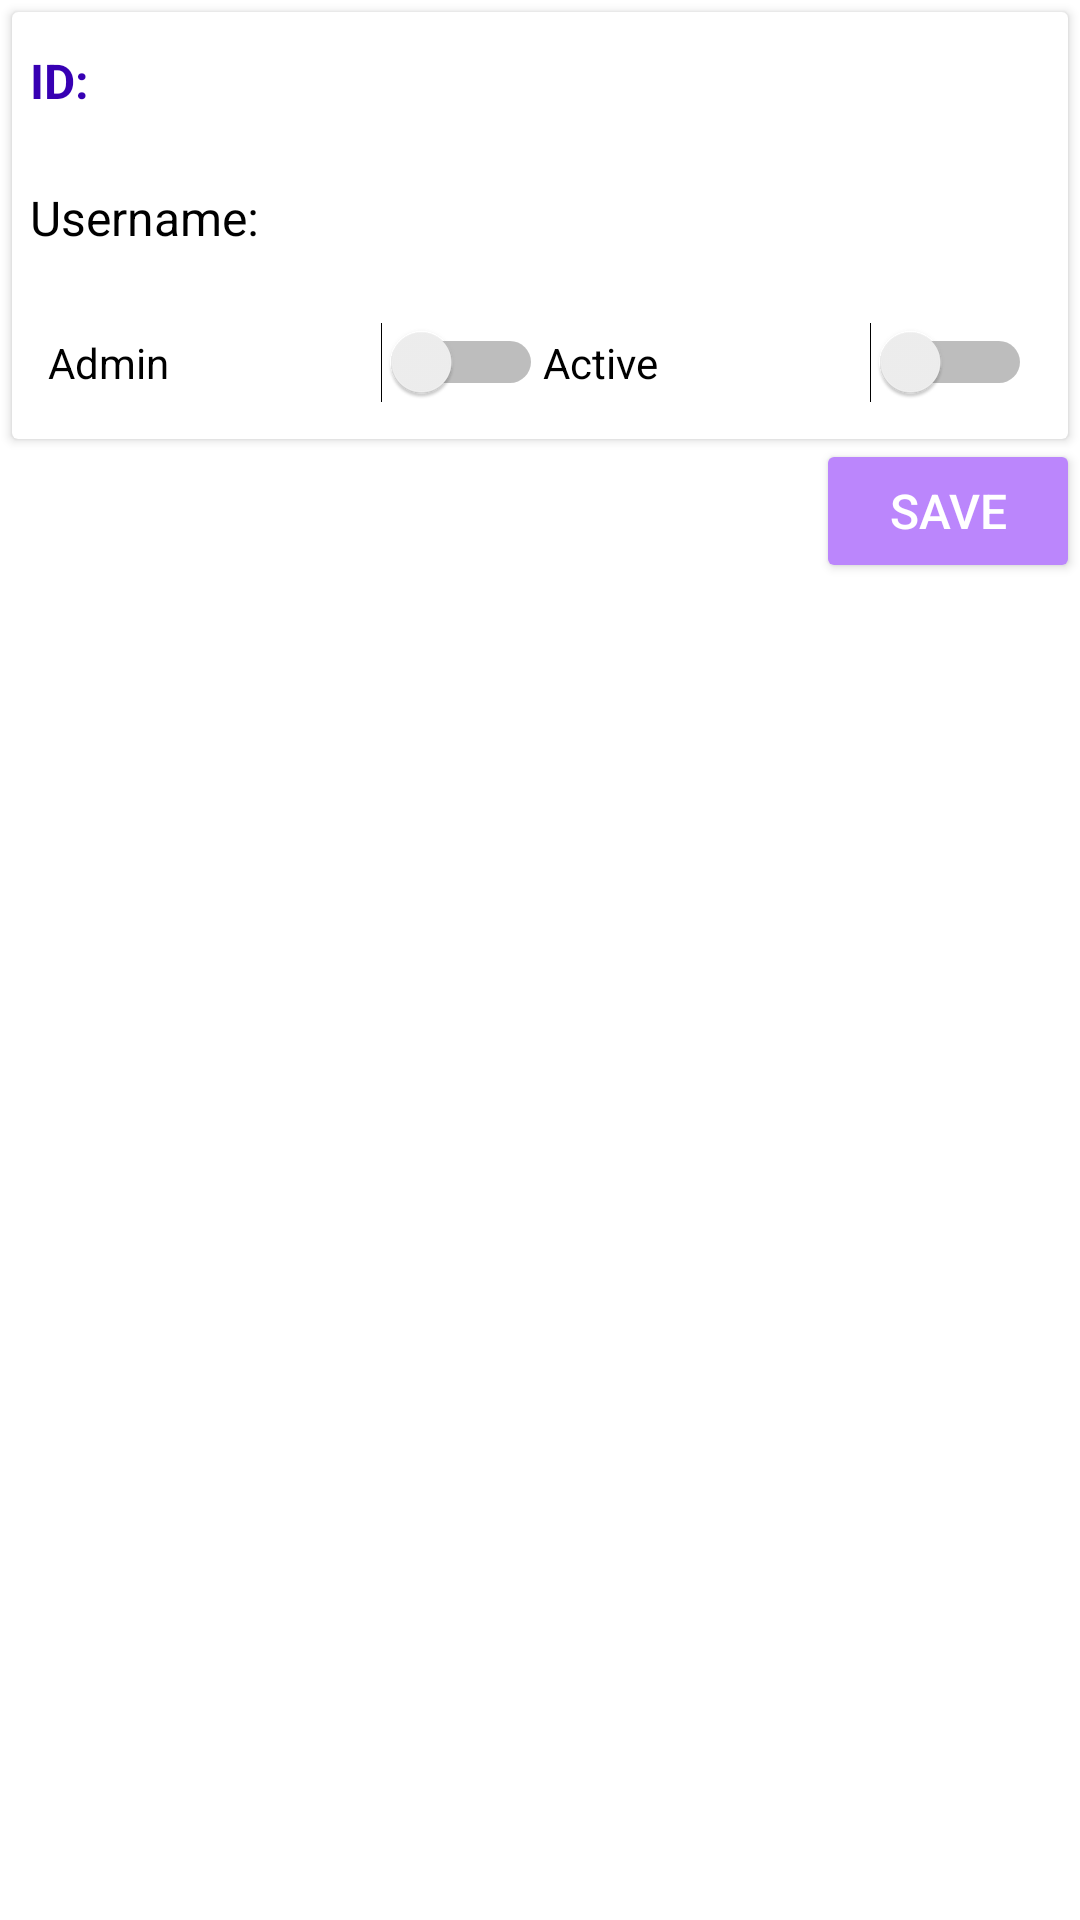

Layout XML and referenced resources for this Android screen:
<!-- AndroidManifest.xml: application theme Theme.SmartLockJava -->
<!-- res/layout/user_item.xml -->
<LinearLayout xmlns:android="http://schemas.android.com/apk/res/android"
    xmlns:tools="http://schemas.android.com/tools"
    android:layout_width="match_parent"
    android:layout_height="wrap_content"
    android:orientation="vertical"
    android:layout_marginTop="8dp"
    android:layout_marginBottom="8dp">

    <androidx.cardview.widget.CardView
        android:layout_width="match_parent"
        android:layout_height="wrap_content"
        android:layout_marginTop="4dp"
        android:layout_marginStart="4dp"
        android:layout_marginEnd="4dp">

        <LinearLayout
            android:layout_width="match_parent"
            android:layout_height="wrap_content"
            android:orientation="vertical">

            <LinearLayout
                android:layout_width="match_parent"
                android:layout_height="wrap_content"
                android:layout_marginStart="6dp"
                android:layout_marginEnd="6dp"
                android:orientation="horizontal">

                <TextView
                    android:layout_width="wrap_content"
                    android:layout_height="wrap_content"
                    android:textSize="16sp"
                    android:text="ID:"
                    android:layout_marginLeft="10dp"
                    android:layout_marginEnd="8dp"
                    android:layout_marginRight="8dp"
                    android:textColor="@color/purple_700"
                    android:textStyle="bold" />

                <TextView
                    android:id="@+id/id"
                    android:layout_width="0dp"
                    android:layout_height="wrap_content"
                    android:textSize="16sp"
                    android:layout_weight="1"
                    android:gravity="start"
                    android:background="@android:color/white"
                    android:padding="12dp"
                    android:textColor="@color/purple_700"
                    android:textStyle="bold" />

            </LinearLayout>

            <LinearLayout
                android:layout_width="match_parent"
                android:layout_height="wrap_content"
                android:layout_marginEnd="6dp"
                android:layout_marginStart="6dp"
                android:orientation="horizontal">

                <TextView
                    android:layout_width="wrap_content"
                    android:layout_height="wrap_content"
                    android:textSize="16sp"
                    android:text="Username:"
                    android:layout_marginLeft="8dp"
                    android:layout_marginEnd="8dp"
                    android:layout_marginRight="8dp"
                    android:textColor="@color/black" />

                <TextView
                    android:id="@+id/username"
                    android:layout_width="0dp"
                    android:layout_height="wrap_content"
                    android:textSize="16sp"
                    android:layout_weight="1"
                    android:gravity="start"
                    android:background="@android:color/white"
                    android:padding="12dp"
                    android:textColor="@color/black"
                    android:textStyle="bold" />

            </LinearLayout>

            
            <LinearLayout
                android:layout_width="match_parent"
                android:layout_height="wrap_content"
                android:orientation="horizontal"
                android:padding="12dp"
                android:gravity="center_vertical">

                <Switch
                    android:id="@+id/isAdmin"
                    android:layout_width="wrap_content"
                    android:layout_height="wrap_content"
                    android:layout_weight="1"
                    android:text="Admin"
                    tools:ignore="UseSwitchCompatOrMaterialXml" />

                <Switch
                    android:id="@+id/activate"
                    android:layout_width="wrap_content"
                    android:layout_height="wrap_content"
                    android:layout_weight="1"
                    android:text="Active"
                    tools:ignore="UseSwitchCompatOrMaterialXml" />


            </LinearLayout>
            

        </LinearLayout>

    </androidx.cardview.widget.CardView>

    <LinearLayout
        android:layout_width="match_parent"
        android:layout_height="wrap_content"
        android:orientation="horizontal"
        android:gravity="end">

        <Button
            android:id="@+id/saveButton"
            android:layout_width="wrap_content"
            android:layout_height="wrap_content"
            android:text="Save"
            android:textColor="@color/white"
            android:textSize="16sp"
            android:gravity="center"
            android:onClick="onUsereEditClicked"
            android:backgroundTint="@color/purple_200"
            tools:ignore="UseSwitchCompatOrMaterialXml" />

    </LinearLayout>

</LinearLayout>
<!-- resources referenced by this layout -->
<resources>
  <color name="black">#FF000000</color>
  <color name="purple_200">#FFBB86FC</color>
  <color name="purple_700">#FF3700B3</color>
  <color name="white">#FFFFFFFF</color>
  <style name="Theme.SmartLockJava" parent="Theme.MaterialComponents.DayNight.DarkActionBar">
          
          <item name="colorPrimary">@color/purple_500</item>
          <item name="colorPrimaryVariant">@color/purple_700</item>
          <item name="colorOnPrimary">@color/white</item>
          
          <item name="colorSecondary">@color/teal_200</item>
          <item name="colorSecondaryVariant">@color/teal_700</item>
          <item name="colorOnSecondary">@color/black</item>
          
          <item name="android:statusBarColor">?attr/colorPrimaryVariant</item>
          
      </style>
  <color name="purple_500">#FF6200EE</color>
  <color name="teal_200">#FF03DAC5</color>
  <color name="teal_700">#FF018786</color>
</resources>
